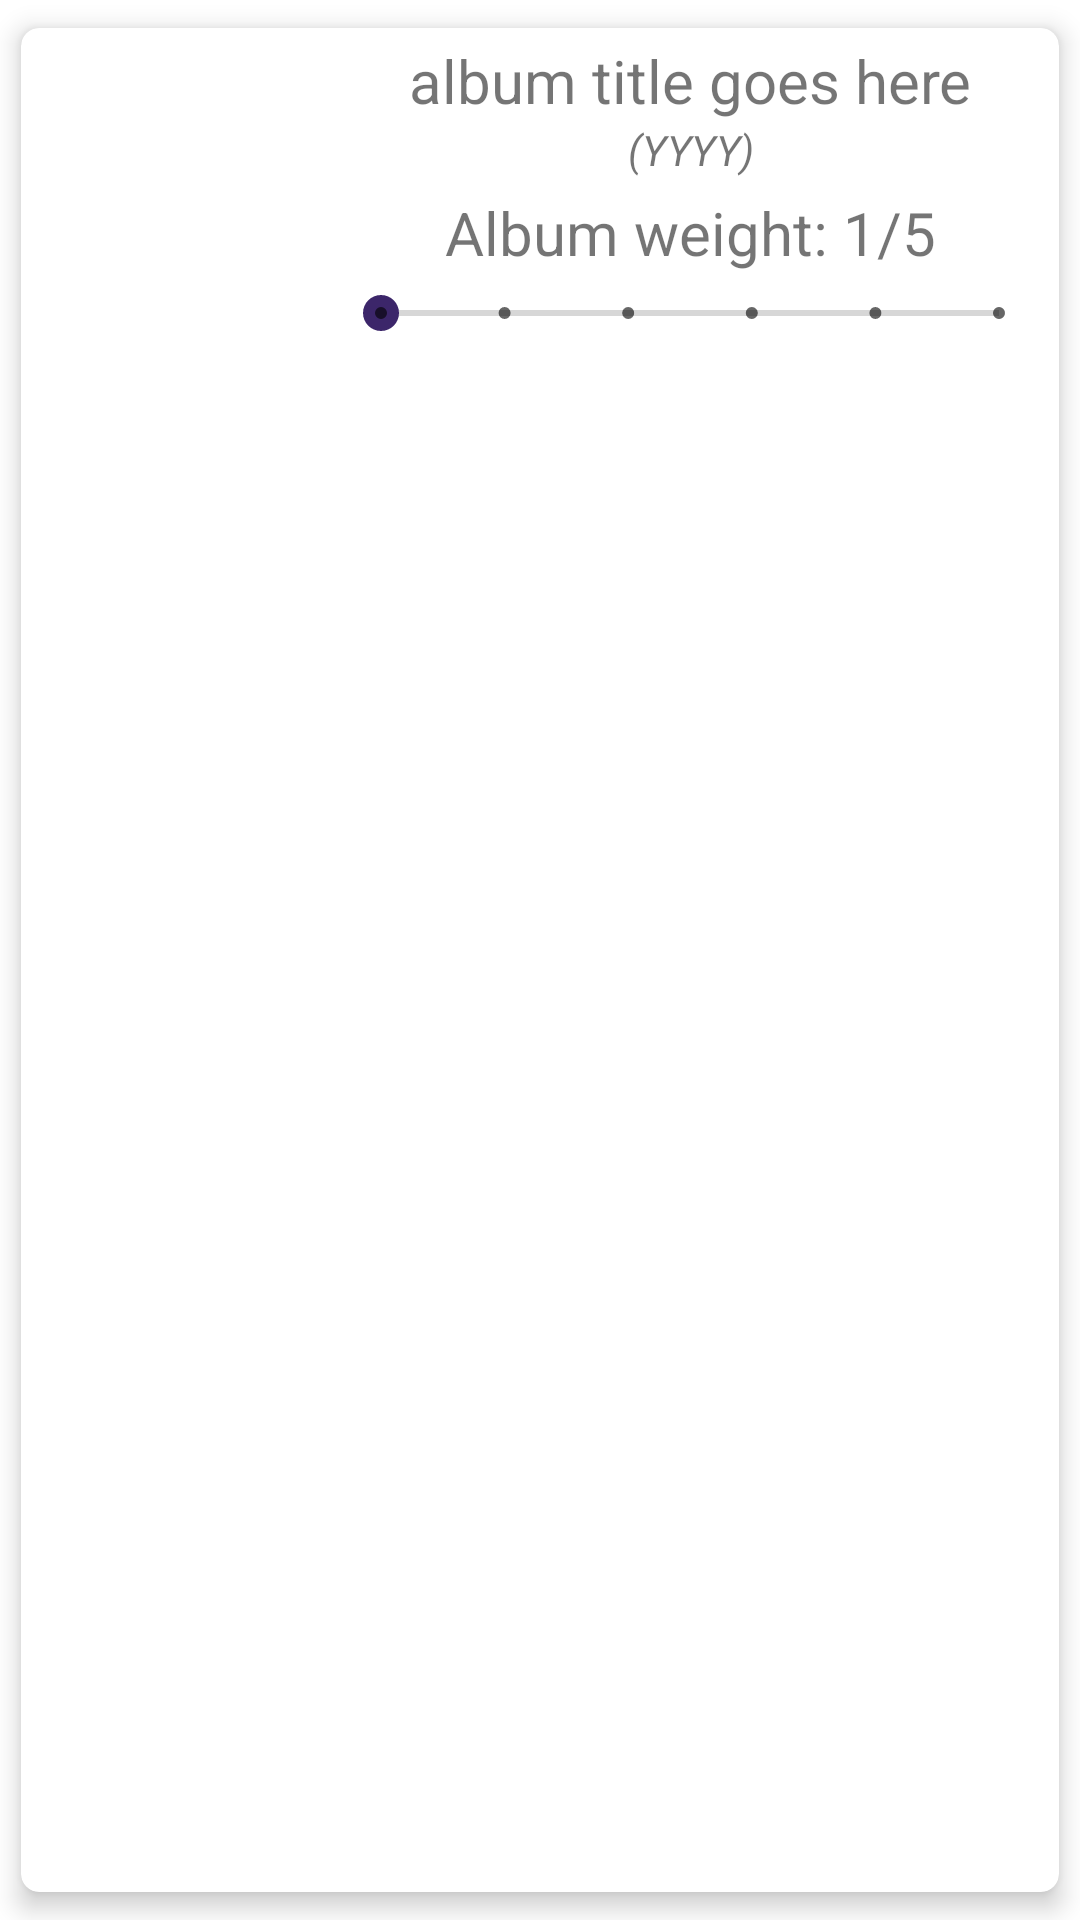

Layout XML and referenced resources for this Android screen:
<!-- AndroidManifest.xml: application theme Theme.SmashMouthSongGenerator -->
<!-- res/layout/album_item_layout.xml -->
<?xml version="1.0" encoding="utf-8"?>
<androidx.cardview.widget.CardView xmlns:android="http://schemas.android.com/apk/res/android"
    android:layout_width="match_parent"
    android:layout_height="wrap_content"
    xmlns:app="http://schemas.android.com/apk/res-auto"
    android:background="@color/design_default_color_background"
    app:cardUseCompatPadding="true"
    app:cardCornerRadius="6dp"
    app:cardElevation="5dp"
    >

    <androidx.constraintlayout.widget.ConstraintLayout
        android:layout_width="match_parent"
        android:layout_height="wrap_content"
        android:id="@+id/constraintLayout"
        android:padding="4dp"
        >

        <androidx.appcompat.widget.AppCompatTextView
            android:id="@+id/albumTitle"
            android:layout_width="wrap_content"
            android:layout_height="wrap_content"
            android:gravity="center"
            android:maxLines="1"
            android:text="@string/album_title_goes_here"
            android:textSize="20sp"
            app:autoSizeMaxTextSize="40sp"
            app:autoSizeMinTextSize="6sp"
            app:autoSizeStepGranularity="2sp"
            app:autoSizeTextType="uniform"
            app:layout_constraintEnd_toEndOf="parent"
            app:layout_constraintStart_toEndOf="@+id/albumImage"
            app:layout_constraintTop_toTopOf="@+id/albumImage" />

        <androidx.appcompat.widget.AppCompatTextView
            android:id="@+id/albumYear"
            android:layout_width="wrap_content"
            android:layout_height="wrap_content"
            android:gravity="center"
            android:text="@string/yyyy"
            android:textStyle="italic"
            app:layout_constraintEnd_toEndOf="parent"
            app:layout_constraintStart_toEndOf="@+id/albumImage"
            app:layout_constraintTop_toBottomOf="@id/albumTitle" />

        <androidx.appcompat.widget.AppCompatImageView
            android:id="@+id/albumImage"
            android:layout_width="100dp"
            android:layout_height="100dp"
            android:src="@drawable/alb_1_fush_yu_mang_97"
            app:layout_constraintBottom_toBottomOf="parent"
            app:layout_constraintStart_toStartOf="parent"
            app:layout_constraintTop_toTopOf="parent" />

        <androidx.appcompat.widget.AppCompatTextView
            android:id="@+id/albumWeight"
            android:layout_width="0dp"
            android:layout_height="wrap_content"
            android:gravity="center"
            android:maxLines="1"
            android:text="@string/album_weight_placeholder"
            android:textSize="20sp"
            app:autoSizeMaxTextSize="20sp"
            app:autoSizeMinTextSize="6sp"
            app:autoSizeStepGranularity="2sp"
            app:autoSizeTextType="uniform"
            app:layout_constraintBottom_toTopOf="@+id/weightSeekBar"
            app:layout_constraintEnd_toEndOf="parent"
            app:layout_constraintStart_toEndOf="@+id/albumImage"
            app:layout_constraintTop_toBottomOf="@+id/albumYear" />

        <androidx.appcompat.widget.AppCompatSeekBar
            android:id="@+id/weightSeekBar"
            android:layout_width="0dp"
            android:layout_height="wrap_content"
            android:max="5"
            android:theme="@style/Widget.AppCompat.SeekBar.Discrete"
            app:layout_constraintBottom_toBottomOf="parent"
            app:layout_constraintEnd_toEndOf="parent"
            app:layout_constraintStart_toEndOf="@+id/albumImage" />

    </androidx.constraintlayout.widget.ConstraintLayout>

</androidx.cardview.widget.CardView>
<!-- resources referenced by this layout -->
<resources>
  <string name="album_title_goes_here">album title goes here</string>
  <string name="album_weight_placeholder">Album weight: 1/5</string>
  <string name="yyyy">(YYYY)</string>
  <style name="Theme.SmashMouthSongGenerator" parent="Theme.MaterialComponents.DayNight.DarkActionBar">
          
          <item name="colorPrimary">@color/purple_500</item>
          <item name="colorPrimaryVariant">@color/purple_700</item>
          <item name="colorOnPrimary">@color/white</item>
          
          <item name="colorSecondary">@color/astro_lounge_blue</item>
          <item name="colorSecondaryVariant">@color/astro_lounge_blue</item>
          <item name="colorOnSecondary">@color/black</item>
          
          <item name="android:statusBarColor" tools:targetApi="l">?attr/colorPrimaryVariant</item>
          
      </style>
  <color name="purple_500">#FF6200EE</color>
  <color name="purple_700">#FF3700B3</color>
  <color name="white">#FFFFFFFF</color>
  <color name="astro_lounge_blue">#FF3C266A</color>
  <color name="black">#FF000000</color>
</resources>
